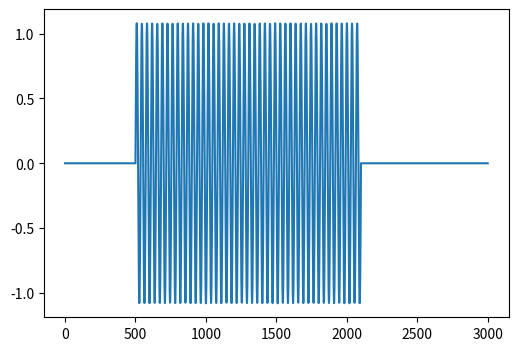

Python code for this plot:
import numpy as np
import matplotlib.pyplot as plt


def pad(x, L, S):
    x_pad = np.pad(x, [L - S, L - S])
    re = np.mod(x_pad.size, S)
    if re != 0:
        x_pad = np.pad(x_pad, [0, S - re])
    return x_pad


def frame_div(x, L, S):
    x_pad = pad(x, L, S)
    T = int(np.floor((x_pad.size - L) / S)) + 1
    x_t = np.array([x_pad[t * S : t * S + L] for t in range(T)])
    return x_t


def stft(x, L, S, wnd):
    x_t = frame_div(x, L, S)
    T = len(x_t)
    X = np.array([np.fft.rfft(x_t[t] * wnd) for t in range(T)], dtype="complex")
    return X.T


def composite(S, w):
    L = len(w)
    Q = int(L / S)
    ws = np.zeros(L)
    a = 0
    for l in range(L):
        for m in range(-(Q - 1), Q):
            if (l - m * S) >= 0 and L > (l - m * S):
                a += w[l - m * S] ** 2
        ws[l] = w[l] / a
        a = 0

    return ws


def ISTFT(S, X):
    F = X.shape[0]
    T = X.shape[1]
    N = 2 * (F - 1)
    M = S * (T - 1) + N

    com = np.hamming(N)
    com1 = composite(S, com)
    x = np.zeros(M)
    z = np.zeros((T, N))
    for t in range(T):
        for n in range(N):
            z[t, n] = np.fft.irfft(X[:, t])[n]
            x[t * S + n] += com1[n] * z[t, n]

    return x


def ISTFT_ONE(S, X):
    F = X.shape[0]
    T = X.shape[1]
    N = 2 * (F - 1)
    M = S * (T - 1) + N

    one = np.ones(N)
    x = np.zeros(M)
    z = np.zeros((T, N))
    for t in range(T):
        for n in range(N):
            z[t, n] = np.fft.irfft(X[:, t])[n]
            x[t * S + n] += one[n] * z[t, n]

    return x


a = 1
f = 440
fs = 16000
s = 0.1

t = np.arange(0, s, 1 / fs)
x = a * np.sin(2 * np.pi * f * t)


L = 1000
S = 500
w = np.hamming(L)
X = stft(x, L, S, w)
y = ISTFT(S, X)

y1 = ISTFT_ONE(S, X)

plt.figure(figsize=[6.0, 4.0])
plt.plot(y1)
plt.show()


print(np.array([np.max(y), np.min(y)]))
print(np.array([np.max(y1), np.min(y1)]))
